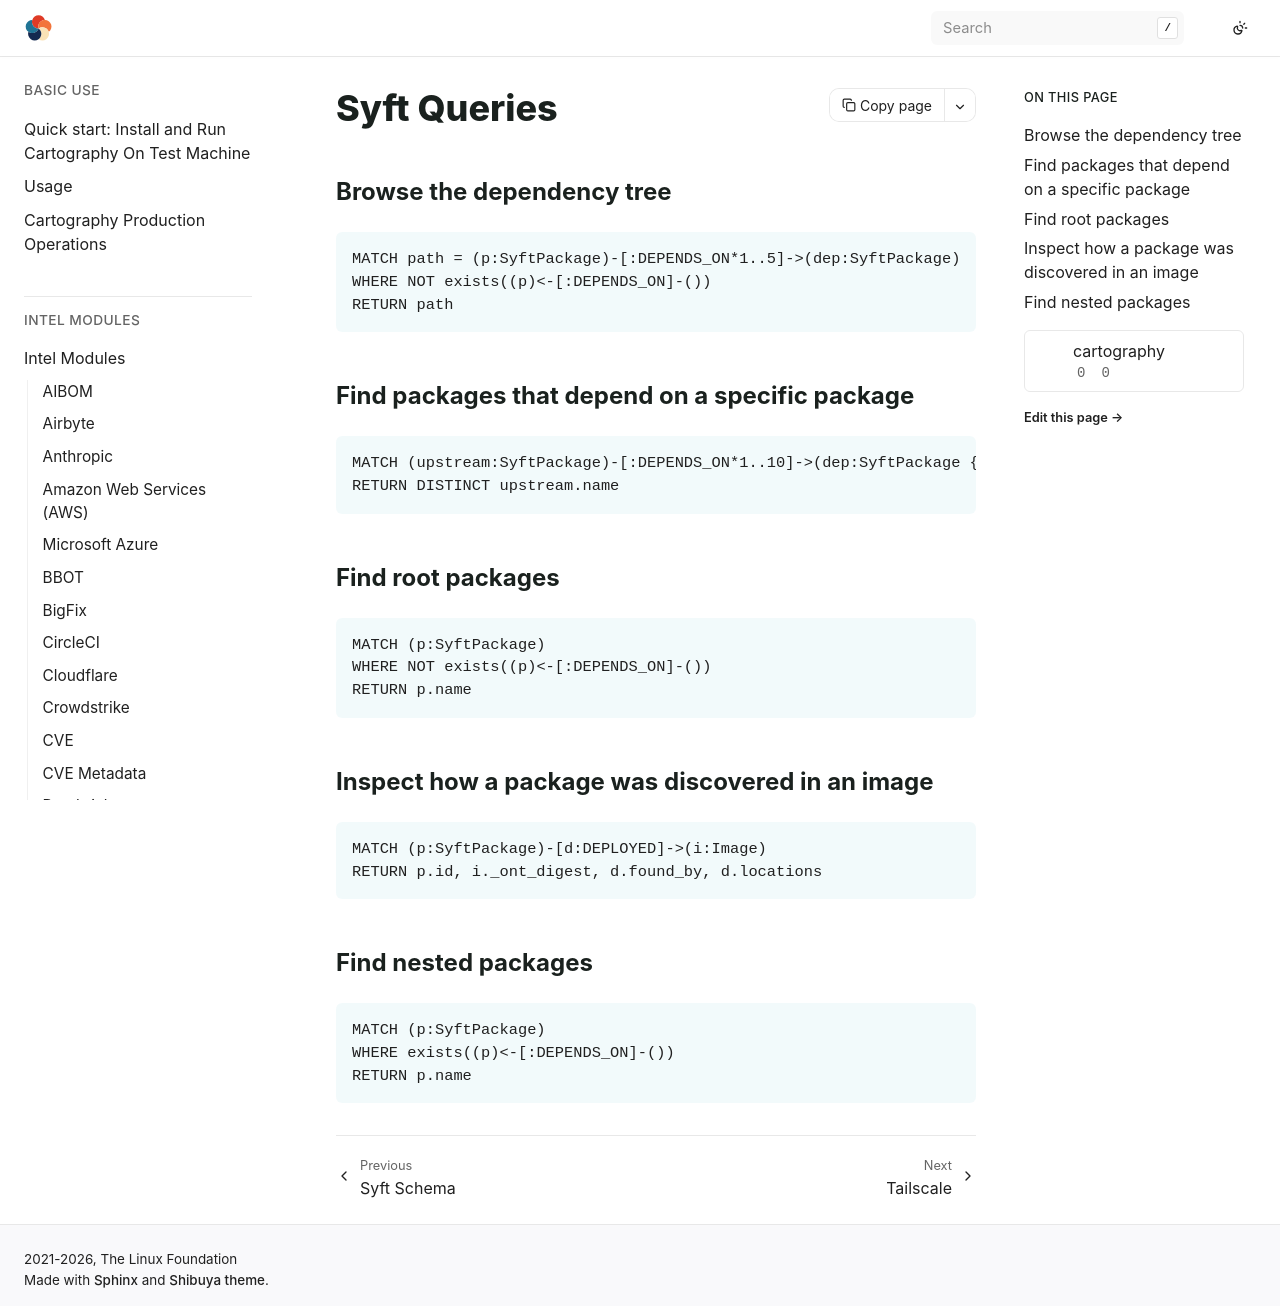

repository: Stratus-Ops-Console/cartography · page: modules/syft/queries.html · generator: sphinx

# Syft Queries

## Browse the dependency tree

```cypher
MATCH path = (p:SyftPackage)-[:DEPENDS_ON*1..5]->(dep:SyftPackage)
WHERE NOT exists((p)<-[:DEPENDS_ON]-())
RETURN path
```

## Find packages that depend on a specific package

```cypher
MATCH (upstream:SyftPackage)-[:DEPENDS_ON*1..10]->(dep:SyftPackage {name: 'lodash'})
RETURN DISTINCT upstream.name
```

## Find root packages

```cypher
MATCH (p:SyftPackage)
WHERE NOT exists((p)<-[:DEPENDS_ON]-())
RETURN p.name
```

## Inspect how a package was discovered in an image

```cypher
MATCH (p:SyftPackage)-[d:DEPLOYED]->(i:Image)
RETURN p.id, i._ont_digest, d.found_by, d.locations
```

## Find nested packages

```cypher
MATCH (p:SyftPackage)
WHERE exists((p)<-[:DEPENDS_ON]-())
RETURN p.name
```
